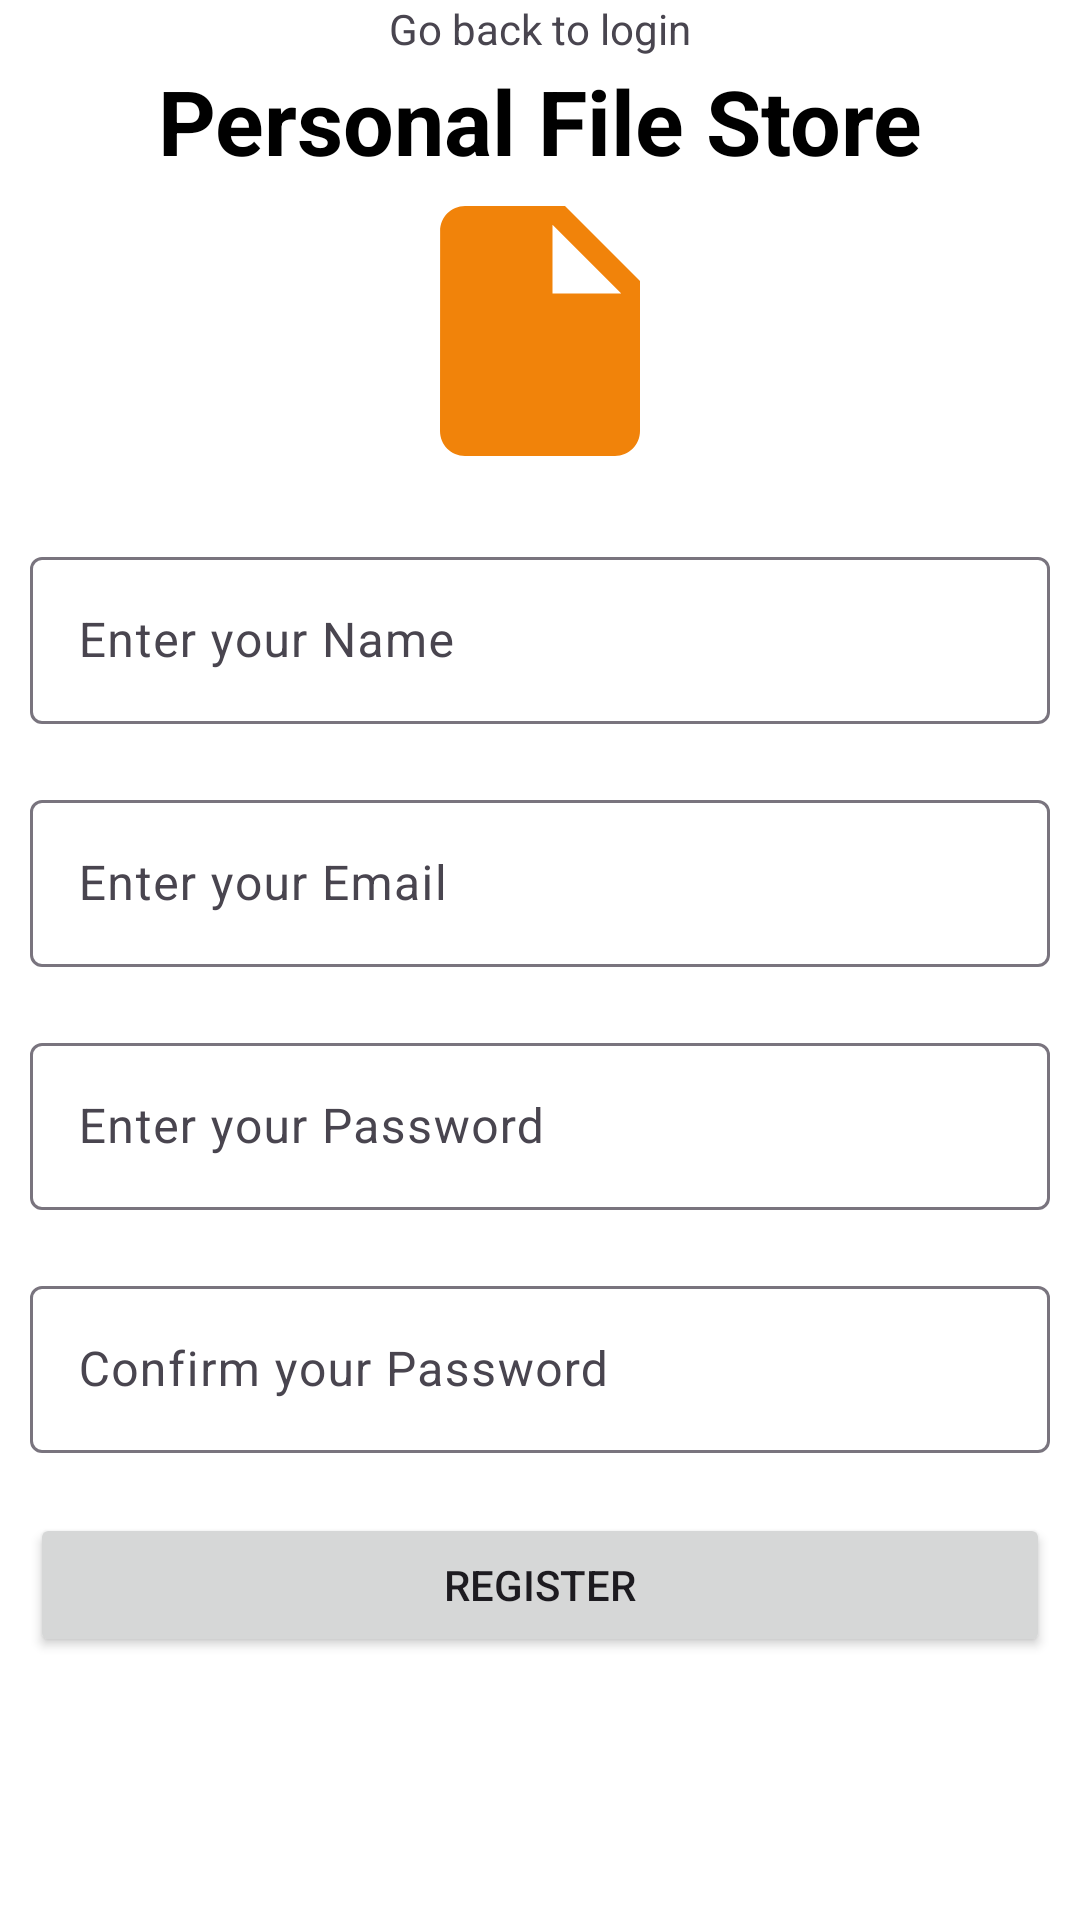

Android layout source for this screen:
<!-- AndroidManifest.xml: application theme Theme.PersonalFilesStore -->
<!-- res/layout/activity_signup.xml -->
<?xml version="1.0" encoding="utf-8"?>
<androidx.constraintlayout.widget.ConstraintLayout xmlns:android="http://schemas.android.com/apk/res/android"
    xmlns:app="http://schemas.android.com/apk/res-auto"
    xmlns:tools="http://schemas.android.com/tools"
    android:layout_width="match_parent"
    android:background="@color/white"
    android:layout_height="match_parent"
    tools:context=".Signup">

    <TextView
        android:id="@+id/title"
        android:layout_width="wrap_content"
        android:layout_height="wrap_content"
        android:text="Personal File Store"
        android:textSize="30sp"
        android:textStyle="bold"
        android:textColor="@color/black"
        android:layout_marginTop="20dp"
        app:layout_constraintEnd_toEndOf="parent"
        app:layout_constraintStart_toStartOf="parent"
        app:layout_constraintTop_toTopOf="parent" />
    <ImageView
        android:id="@+id/logo"
        android:layout_width="100dp"
        android:layout_height="100dp"
        app:layout_constraintEnd_toEndOf="parent"
        app:layout_constraintStart_toStartOf="parent"
        app:layout_constraintTop_toBottomOf="@id/title"
        android:src="@drawable/baseline_insert_drive_file_24"
        />
    <com.google.android.material.textfield.TextInputLayout
        android:layout_width="match_parent"
        android:id="@+id/layoutTxtName"
        android:layout_height="wrap_content"
        android:hint="Enter your Name"
        android:layout_marginTop="20dp"
        android:layout_marginStart="10dp"
        android:layout_marginEnd="10dp"
        app:layout_constraintEnd_toEndOf="parent"
        app:layout_constraintStart_toStartOf="parent"
        app:layout_constraintTop_toBottomOf="@id/logo"
        >
        <EditText
            android:id="@+id/EdtName"
            android:layout_width="match_parent"
            android:layout_height="wrap_content"
            android:inputType="textEmailAddress"
            />
    </com.google.android.material.textfield.TextInputLayout>

    <com.google.android.material.textfield.TextInputLayout
        android:id="@+id/layoutTxtEmail"
        android:layout_width="match_parent"
        android:layout_height="wrap_content"
        android:hint="Enter your Email"
        android:layout_marginTop="20dp"
        android:layout_marginStart="10dp"
        android:layout_marginEnd="10dp"
        app:layout_constraintEnd_toEndOf="parent"
        app:layout_constraintStart_toStartOf="parent"
        app:layout_constraintTop_toBottomOf="@id/layoutTxtName"
        >
        <EditText
            android:id="@+id/EdtEmail"
            android:layout_width="match_parent"
            android:layout_height="wrap_content"
            android:inputType="textEmailAddress"
            />
    </com.google.android.material.textfield.TextInputLayout>
    <com.google.android.material.textfield.TextInputLayout
        android:layout_width="match_parent"
        android:id="@+id/layoutTxtPassword"
        android:layout_height="wrap_content"
        android:hint="Enter your Password"
        android:layout_marginTop="20dp"
        android:layout_marginStart="10dp"
        android:layout_marginEnd="10dp"
        app:layout_constraintEnd_toEndOf="parent"
        app:layout_constraintStart_toStartOf="parent"
        app:layout_constraintTop_toBottomOf="@id/layoutTxtEmail"
        >
        <EditText
            android:id="@+id/EdtPassword"
            android:layout_width="match_parent"
            android:layout_height="wrap_content"
            android:inputType="textEmailAddress"
            />
    </com.google.android.material.textfield.TextInputLayout>
    <com.google.android.material.textfield.TextInputLayout
        android:layout_width="match_parent"
        android:id="@+id/layoutTxtConfirmPassword"
        android:layout_height="wrap_content"
        android:hint="Confirm your Password"
        android:layout_marginTop="20dp"
        android:layout_marginStart="10dp"
        android:layout_marginEnd="10dp"
        app:layout_constraintEnd_toEndOf="parent"
        app:layout_constraintStart_toStartOf="parent"
        app:layout_constraintTop_toBottomOf="@id/layoutTxtPassword"
        >
        <EditText
            android:id="@+id/EdtConfirmPassword"
            android:layout_width="match_parent"
            android:layout_height="wrap_content"
            android:inputType="textEmailAddress"
            />
    </com.google.android.material.textfield.TextInputLayout>

    <Button
        android:id="@+id/btnSignup"
        android:layout_width="match_parent"
        android:layout_height="wrap_content"
        android:text="Register"
        android:layout_marginTop="20dp"
        android:layout_marginStart="10dp"
        android:layout_marginEnd="10dp"
        app:layout_constraintEnd_toEndOf="parent"
        app:layout_constraintStart_toStartOf="parent"
        app:layout_constraintTop_toBottomOf="@id/layoutTxtConfirmPassword"

        />
    <TextView
        android:layout_width="wrap_content"
        android:layout_height="wrap_content"
        android:text="Go back to login"
        android:layout_marginTop="20dp"
        android:layout_marginStart="10dp"
        android:layout_marginEnd="10dp"
        app:layout_constraintEnd_toEndOf="parent"
        app:layout_constraintStart_toStartOf="parent"
        app:layout_constraintTop_toBottomOf="@id/btnLogin"
        />
</androidx.constraintlayout.widget.ConstraintLayout>
<!-- resources referenced by this layout -->
<resources>
  <!-- drawable baseline_insert_drive_file_24 (drawable) -->
  <vector android:autoMirrored="true" android:height="50dp"
      android:tint="#F1830A" android:viewportHeight="24"
      android:viewportWidth="24" android:width="50dp" xmlns:android="http://schemas.android.com/apk/res/android">
      <path android:fillColor="@android:color/white" android:pathData="M6,2c-1.1,0 -1.99,0.9 -1.99,2L4,20c0,1.1 0.89,2 1.99,2L18,22c1.1,0 2,-0.9 2,-2L20,8l-6,-6L6,2zM13,9L13,3.5L18.5,9L13,9z"/>
  </vector>
  <style name="Theme.PersonalFilesStore" parent="Base.Theme.PersonalFilesStore" />
  <style name="Base.Theme.PersonalFilesStore" parent="Theme.Material3.DayNight.NoActionBar">
          
          
      </style>
  <!-- not gathered from this repository: default colours our renderer supplied (Android Studio template values) -->
  <color name="black">#FF000000</color>
  <color name="white">#FFFFFFFF</color>
</resources>
